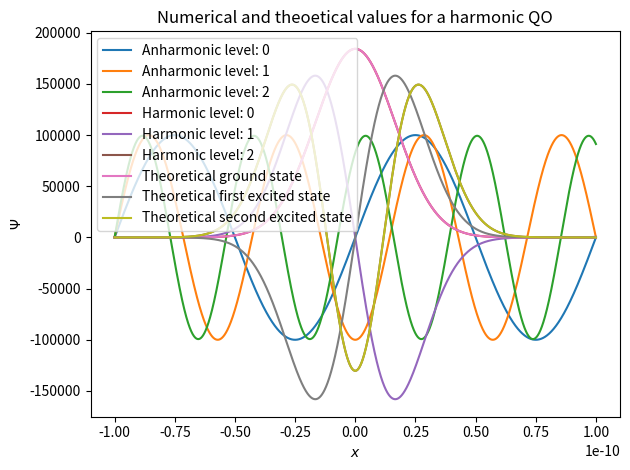

Generate this figure with matplotlib:
# This code was modification of Mark Newman's
# squarewell.py. The modification was written by Brendan
# [redacted]
# It calculates the first few energy levels of a 
# quantum harmonic and anharmonic oscillator.

import numpy as np
import matplotlib.pyplot as plt

# Constants
m = 9.1094e-31     # Mass of electron
hbar = 1.0546e-34  # Planck's constant over 2*pi
e = 1.6022e-19     # Electron charge
N = 1000
a = 1.0e-11 # in meters
h = a/N # spatial step
V_0 = 50 * e # energy in J

k = 2*V_0/(a**2) 
alpha = np.sqrt(m*k)/hbar

PI = np.pi
X = np.arange(-10*a,10*a,h)


# Potential function
def V(x, n):
    """
    Modified potential for exercise 8.14
    This function is a potential 
    for a quantum oscillator where n is the
    degree on x(should be even).
    """
    return (V_0/a**2) * (x**n)

def f(r,x,E,n):
    psi = r[0]
    phi = r[1]
    fpsi = phi
    fphi = (2*m/hbar**2)*(V(x,n)-E)*psi
    return np.array([fpsi,fphi],float)

def solve(E,n):
    """
    This calculates the wavefunction
    for a particualr energy level
    where n is the degree of the oscillator
    and (-ba, ba) is the interval
    """
    psi = 0.0
    phi = 1.0
    r = np.array([psi,phi],float)

    for x in np.arange(-10*a,10*a,h):
        k1 = h*f(r,x,E,n)
        k2 = h*f(r+0.5*k1,x+0.5*h,E,n)
        k3 = h*f(r+0.5*k2,x+0.5*h,E,n)
        k4 = h*f(r+k3,x+h,E,n)
        r += (k1+2*k2+2*k3+k4)/6

    return r[0]

def solve_mod(E,n):
    """
    Identical to the function above.
    The only difference is that we record 
    each value in psi
    """
    psi = 0.0
    phi = 1.0
    r = np.array([psi,phi],float)
    r_list = []
    #r_list.append(psi)

    for x in np.arange(-10*a,10*a,h):
        k1 = h*f(r,x,E,n)
        k2 = h*f(r+0.5*k1,x+0.5*h,E,n)
        k3 = h*f(r+0.5*k2,x+0.5*h,E,n)
        k4 = h*f(r+k3,x+h,E,n)
        r += (k1+2*k2+2*k3+k4)/6
        r_list.append(r[0])

    return np.array(r_list)

def trapezoidal(func):
    """
    This functions uses the trapezoidal rule
    to calculate the numerical value of a definite 
    intergral.
    """
    s_t = 0.5 * func[0] + 0.5 * func[-1]

    for k in range(1, len(X)):
        s_t += func[k]
    trap = h * s_t
    return trap

def theory_0(X):
    """
    Theoretical ground state of QHO
    """
    theory = []
    for x in X:
        psi = np.exp(-(alpha/2)*(x**2))*(alpha / PI)**(1/4)
        theory.append(psi)
    return theory

def theory_1(x):
    """
    Theoretical first excited state of QHO
    """
    theory = []
    for x in X:
        psi = (np.sqrt(2*alpha) * x) * np.exp(-(alpha/2) * (x**2))*(alpha / PI)**(1/4)
        theory.append(psi)
    return theory

def theory_2(x):
    """
    Theoretical second excited state of QHO
    """
    theory = []
    for x in X:
        psi = ((2*alpha*(x**2) - 1)/np.sqrt(2)) * np.exp(-(alpha/2) * (x**2))*((alpha / PI)**(1/4))
        theory.append(psi)
    return theory

if __name__ == "__main__":

    E1, E2 = [100, 400, 650],[150, 450, 700] # initialize a list of guesses for E1 and E2
    # initialize lists to hold numerical values for energy once calcualted.
    Harmonic = []
    Anharmonic = []
    for n in [2,4]:

        for i in range(len(E1)):
            
            E_1 = E1[i] * e
            E_2 = E2[i] * e
            psi2 = solve(E_1, n)

            target = e/1000
            while abs(E_1-E_2)>target:
                psi1, psi2 = psi2, solve(E_2, n)
                E_1, E_2 = E_2, E_2-psi2*(E_2-E_1)/(psi2-psi1)

            print("E =",E_2/e,"eV")

            # now append the numerical values found for both
            # potentials to their corresponding lists
            if n == 2:
                Harmonic.append(E_2)
            else:
                Anharmonic.append(E_2)

    # now we want to calculate the wavefuction numerically from
    # using the solve() function.
    # additionally, we want to normalize each each have function
    # by calculating its integral numerically using trapezoidal rule
    
    # This section calculates, normalizes and plots the 
    # anharmonic wavefunctions
    for i in range(len(Anharmonic)):
        psi = solve_mod(Anharmonic[i],4) # calculate unnormalized psi
        print(len(psi))
        A = trapezoidal(psi**2) # calculate normalization constant
        psi = psi/np.sqrt(A) # normalize psi
        plt.plot(X, psi, label="Anharmonic level: " + str(i))
    plt.xlabel("$x$")
    plt.ylabel("$\Psi$")
    plt.title('Numerical values for anharmonic QO')
    plt.grid()
    plt.tight_layout()
    plt.legend()
    plt.savefig('Wavefunctions0.png', dpi=300)
    plt.show()
    

    # This section calculates, normalizes and plots the 
    # harmonic wavefunctions 
    for i in range(len(Harmonic)):
        psi = solve_mod(Harmonic[i],2) # calculate unnormalized psi
        A = trapezoidal(abs(psi)**2) # calculate normalization constant
        psi = psi/np.sqrt(A) # normalize psi
        plt.plot(X, psi, label="Harmonic level: " + str(i))

    # this just plots the theoretical curves
    plt.plot(X, theory_0(X), label="Theoretical ground state")
    plt.plot(X, theory_1(X), label="Theoretical first excited state")
    plt.plot(X, theory_2(X), label="Theoretical second excited state")
    
    # below is just some plotting information
    plt.xlabel("$x$")
    plt.ylabel("$\Psi$")
    plt.title('Numerical and theoetical values for a harmonic QO')
    plt.grid()
    plt.tight_layout()
    plt.legend()
    plt.savefig('Wavefunctions1.png', dpi=300)
    plt.show()
    

            

            



